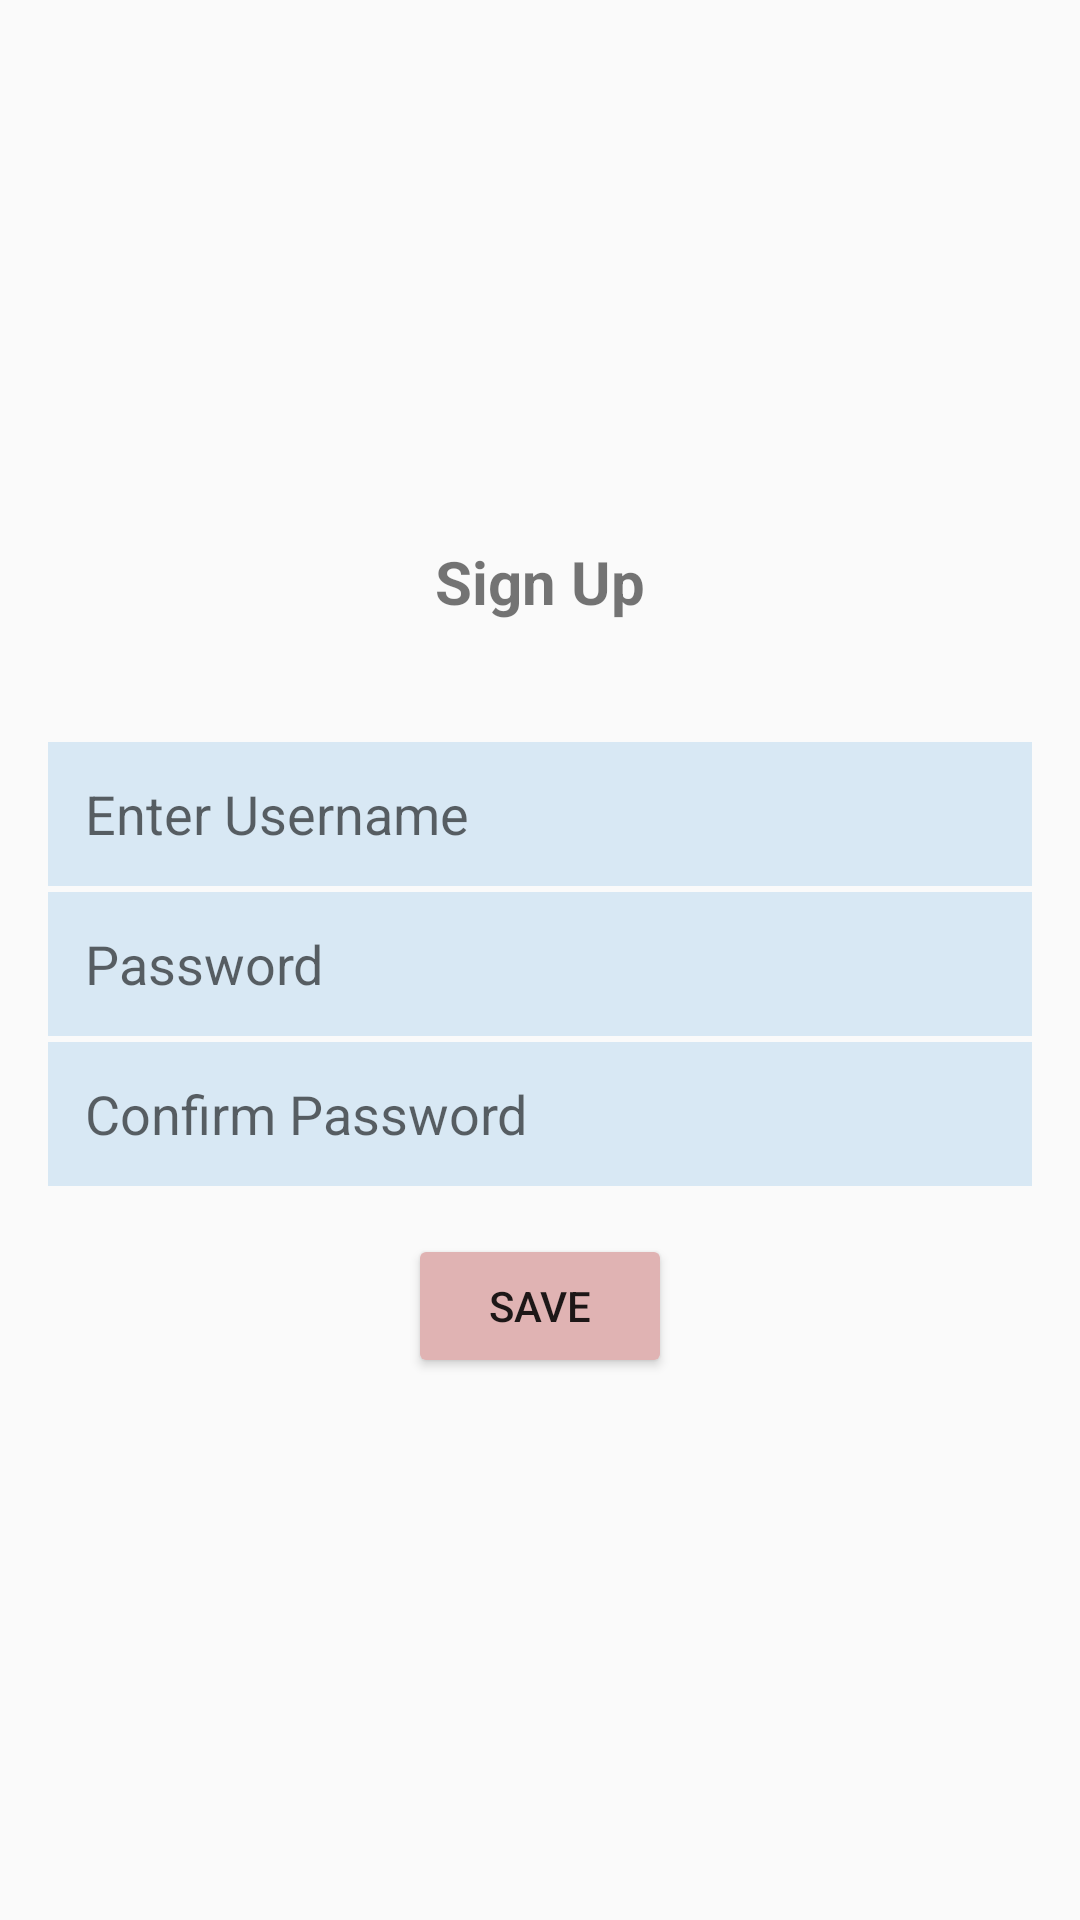

Write the Android layout XML for this screen, with the resource values it uses.
<!-- AndroidManifest.xml: application theme Theme.Myktapp -->
<!-- res/layout/activity_sign_up.xml -->
<LinearLayout xmlns:android="http://schemas.android.com/apk/res/android"
    xmlns:tools="http://schemas.android.com/tools"
    android:layout_width="match_parent"
    android:layout_height="match_parent"
    android:gravity="center"
    android:orientation="vertical"
    android:padding="16dp">

    <TextView

        android:layout_width="wrap_content"
        android:layout_height="wrap_content"
        android:layout_marginBottom="16dp"
        android:text="Sign Up"
        android:minHeight="48dp"
        android:textSize="20sp"
        android:textStyle="bold" />

    <EditText
        android:id="@+id/signup_Username"
        android:padding="8dp"
        android:layout_width="match_parent"
        android:layout_height="wrap_content"
        android:background="#D8E8F4"
        android:hint=" Enter Username"
        android:ems="10"
        android:layout_marginTop="3dp"
        android:inputType="textEmailAddress"
        android:minHeight="48dp" />

    <EditText
        android:id="@+id/signup_Password"
        android:layout_width="match_parent"
        android:layout_height="wrap_content"
        android:layout_marginTop="2dp"
        android:background="#D8E8F4"

        android:ems="10"
        android:padding="8dp"
        android:hint=" Password"
        android:inputType="textPassword"
        android:minHeight="48dp" />

    <EditText
        android:id="@+id/signup_ConfirmPassword"
        android:layout_width="match_parent"
        android:layout_height="wrap_content"
        android:layout_marginTop="2dp"
        android:ems="10"
        android:padding="8dp"
        android:background="#D8E8F4"
        android:hint=" Confirm Password"
        android:inputType="textPassword"
        android:minHeight="48dp" />

    <Button
        android:id="@+id/buttonSave"
        android:layout_width="wrap_content"
        android:layout_height="wrap_content"
        android:layout_marginTop="16dp"
        android:backgroundTint="#E0B3B3"
        android:text="Save" />

</LinearLayout>
<!-- resources referenced by this layout -->
<resources>
  <style name="Theme.Myktapp" parent="Base.Theme.Myktapp" />
  <style name="Base.Theme.Myktapp" parent="Theme.AppCompat.Light.NoActionBar">
          
          
      </style>
</resources>
